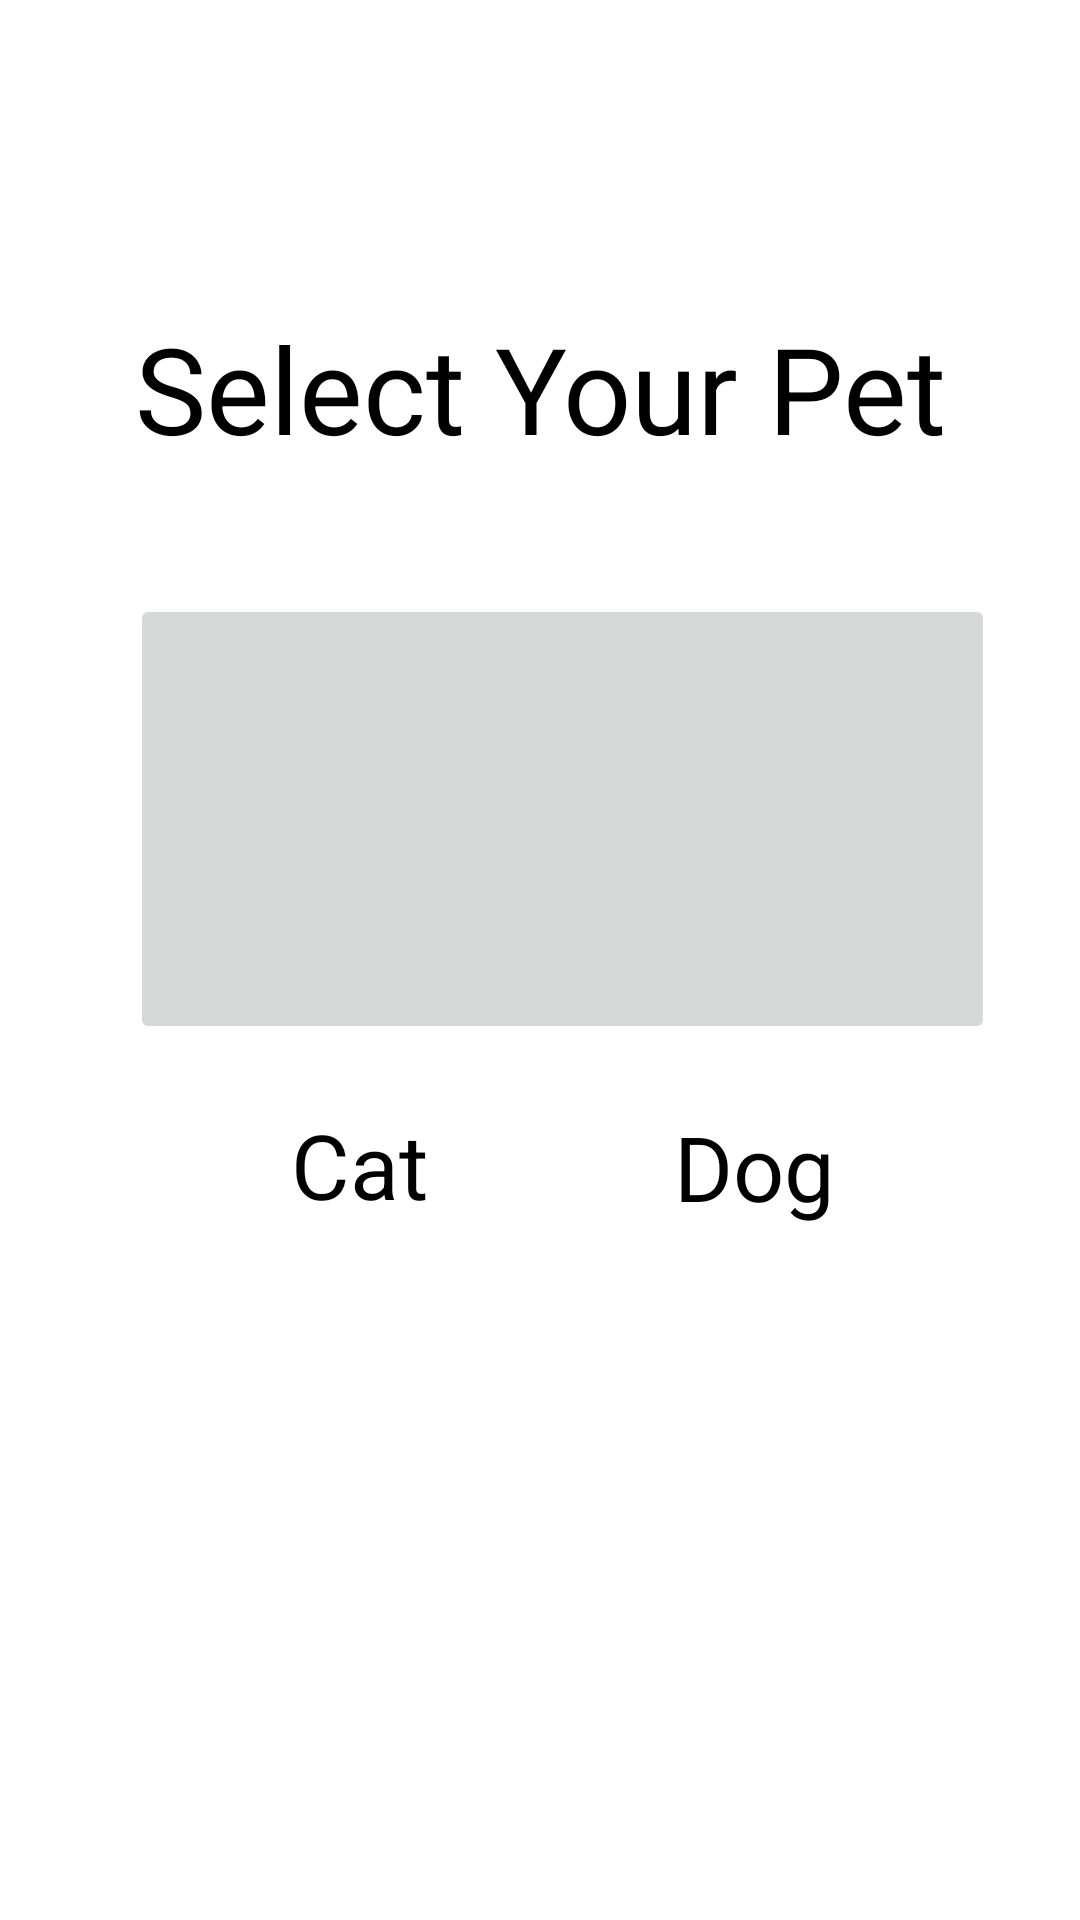

Produce the Android XML layout that renders to this screen, including the resource entries it uses.
<!-- AndroidManifest.xml: application theme Theme.ZoomanAI -->
<!-- res/layout/activity_home.xml -->
<?xml version="1.0" encoding="utf-8"?>
<androidx.constraintlayout.widget.ConstraintLayout xmlns:android="http://schemas.android.com/apk/res/android"
    xmlns:app="http://schemas.android.com/apk/res-auto"
    xmlns:tools="http://schemas.android.com/tools"
    android:layout_width="match_parent"
    android:layout_height="match_parent"
    tools:context=".home">
    <TextView
        android:id="@+id/txtChoose"
        android:layout_width="337dp"
        android:layout_height="wrap_content"
        android:gravity="center"
        android:text="Select Your Pet"
        android:textColor="@color/black"
        android:textSize="40sp"
        app:layout_constraintBottom_toBottomOf="parent"
        app:layout_constraintEnd_toEndOf="parent"
        app:layout_constraintStart_toStartOf="parent"
        app:layout_constraintTop_toTopOf="parent"
        app:layout_constraintVertical_bias="0.175">
    </TextView>

    <TextView
        android:id="@+id/textView"
        android:layout_width="188dp"
        android:layout_height="97dp"
        android:gravity="center"
        android:text="Dog"
        android:textColor="@color/black"
        android:textSize="30sp"
        app:layout_constraintBottom_toBottomOf="parent"
        app:layout_constraintEnd_toEndOf="parent"
        app:layout_constraintHorizontal_bias="0.914"
        app:layout_constraintStart_toStartOf="parent"
        app:layout_constraintTop_toTopOf="parent"
        app:layout_constraintVertical_bias="0.627">

    </TextView>

    <TextView
        android:layout_width="200dp"
        android:layout_height="99dp"
        android:gravity="center"
        android:text="Cat"
        android:textColor="@color/black"
        android:textSize="30sp"
        app:layout_constraintBottom_toBottomOf="parent"
        app:layout_constraintEnd_toEndOf="parent"
        app:layout_constraintHorizontal_bias="0.123"
        app:layout_constraintStart_toStartOf="parent"
        app:layout_constraintTop_toTopOf="parent"
        app:layout_constraintVertical_bias="0.626">

    </TextView>

    <ImageButton
        android:id="@+id/cat"
        android:layout_width="150dp"
        android:layout_height="150dp"
        android:src="@drawable/cat"
        android:scaleType="fitCenter"
        app:layout_constraintBottom_toBottomOf="parent"
        app:layout_constraintEnd_toEndOf="parent"
        app:layout_constraintHorizontal_bias="0.206"
        app:layout_constraintStart_toStartOf="parent"
        app:layout_constraintTop_toTopOf="parent"
        app:layout_constraintVertical_bias="0.404">

    </ImageButton>

    <ImageButton
        android:id="@+id/dog"
        android:layout_width="150dp"
        android:layout_height="150dp"
        android:scaleType="fitCenter"
        android:src="@drawable/dog"
        app:layout_constraintBottom_toBottomOf="parent"
        app:layout_constraintEnd_toEndOf="parent"
        app:layout_constraintHorizontal_bias="0.865"
        app:layout_constraintStart_toStartOf="parent"
        app:layout_constraintTop_toTopOf="parent"
        app:layout_constraintVertical_bias="0.404">
    </ImageButton>

</androidx.constraintlayout.widget.ConstraintLayout>
<!-- resources referenced by this layout -->
<resources>
  <style name="Theme.ZoomanAI" parent="Theme.MaterialComponents.DayNight.DarkActionBar">
          
          <item name="colorPrimary">@color/purple_500</item>
          <item name="colorPrimaryVariant">@color/purple_700</item>
          <item name="colorOnPrimary">@color/white</item>
          
          <item name="colorSecondary">@color/teal_200</item>
          <item name="colorSecondaryVariant">@color/teal_700</item>
          <item name="colorOnSecondary">@color/black</item>
          
          <item name="android:statusBarColor" tools:targetApi="l">?attr/colorPrimaryVariant</item>
          
      </style>
  <!-- not gathered from this repository: default colours our renderer supplied (Android Studio template values) -->
  <color name="purple_500">#FF6200EE</color>
  <color name="purple_700">#FF3700B3</color>
  <color name="teal_200">#FF03DAC5</color>
  <color name="teal_700">#FF018786</color>
  <color name="black">#FF000000</color>
  <color name="white">#FFFFFFFF</color>
</resources>
